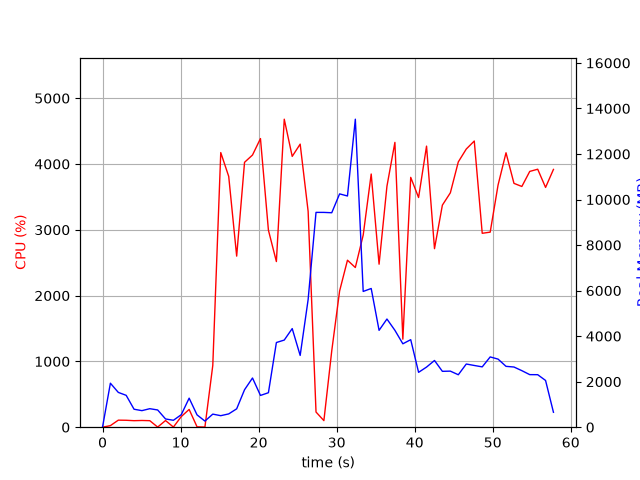

Data behind this chart, as committed beside it:
elapsed_time, nproc, cpu, mem_real, mem_virtual
4.220008850097656e-05, 1, 0.0, 7.684, 3185
1.006, 23, 23.9, 1932, 7936
2.021, 7, 107.0, 1528, 5004
3.029, 10, 105.2, 1400, 5991
4.037, 4, 99.1, 789.3, 3302
5.046, 3, 102.2, 727.4, 2901
6.054, 3, 99.1, 812.9, 3013
7.062, 7, 2.0, 757.1, 3919
8.072, 3, 101.1, 361.7, 2429
9.081, 3, 2.0, 303.7, 2386
10.09, 4, 161.6, 549.4, 3021
11.1, 8, 269.9, 1275, 4759
12.11, 5, 5.9, 541.7, 3139
13.12, 4, 2.0, 269.3, 3672
14.13, 1, 938.8, 574.6, 4574
15.15, 1, 4174, 505.8, 4958
16.17, 1, 3811, 584, 4988
17.19, 1, 2600, 807.2, 6824
18.2, 1, 4026, 1645, 6824
19.22, 1, 4136, 2161, 8368
20.24, 1, 4386, 1395, 8368
21.26, 1, 2994, 1514, 8940
22.28, 1, 2517, 3719, 10782
23.29, 1, 4681, 3827, 10782
24.31, 1, 4116, 4331, 10782
25.33, 1, 4302, 3152, 10782
26.35, 1, 3281, 5604, 14254
27.36, 1, 230.4, 9435, 19374
28.36, 1, 100.1, 9435, 19374
29.37, 1, 1161, 9420, 19374
30.38, 1, 2070, 10248, 19392
31.39, 1, 2538, 10156, 25616
32.39, 1, 2427, 13528, 25872
33.4, 1, 2920, 5963, 26118
34.43, 1, 3848, 6093, 26193
35.44, 1, 2477, 4255, 26200
36.45, 1, 3662, 4751, 26200
37.47, 1, 4328, 4256, 26200
38.48, 1, 1338, 3663, 26200
39.49, 1, 3797, 3844, 26200
40.5, 1, 3491, 2410, 26273
41.52, 1, 4272, 2640, 26273
42.54, 1, 2713, 2931, 26273
43.55, 1, 3375, 2454, 26273
44.57, 1, 3562, 2463, 26283
45.59, 1, 4032, 2304, 26283
46.61, 1, 4227, 2775, 26283
47.64, 1, 4349, 2711, 26283
48.66, 1, 2947, 2650, 26283
49.68, 1, 2964, 3087, 26283
50.68, 1, 3680, 2991, 26283
51.7, 1, 4170, 2673, 26283
52.72, 1, 3706, 2643, 26283
53.73, 1, 3658, 2483, 26301
54.74, 1, 3887, 2309, 26301
55.76, 1, 3920, 2306, 26301
56.77, 1, 3644, 2053, 26301
57.78, 1, 3918, 655.3, 24764
